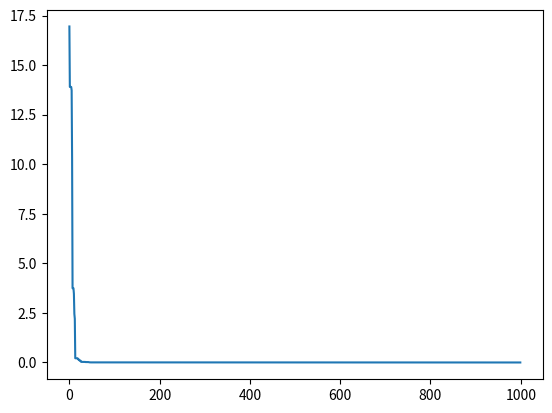

Write the Python code that produced this figure.
import numpy as np
from numpy import matlib
import matplotlib.pyplot as plt
import random as random

# problem definition
def sphere(x):
    x=np.array(x)
    return np.sum(x**2)

costfunction = sphere

nVar = 5 # number of decision vars
varMin = -10
varMax = 10
maxIt = 1000
nPop = 20     #population size
w = 1 # inertia wieght
c1 = 2 # personal learning coefficient
c2 = 2 # global learning coefficient
wdamping = 0.99

################ constriction coefficients
phi1 = 2.05
phi2 = 2.05
phi = phi1+phi2
chi = 2/(phi - 2 + np.sqrt(phi**2 - 4*phi))
w = chi # inertia wieght
c1 = chi*phi1 # personal learning coefficient
c2 = chi*phi2 # global learning coefficient
wdamping = 1
#################


# initialization
class Particle:
    position = []
    cost = []
    velocity = []
    best_position = []
    best_cost = []

#Particles = np.matlib.repmat(Particle,nPop,1)
Particles = [Particle() for p in range(nPop)]

globalBest_cost = float("inf")
globalBest_position =[] 

BestCostMemory = []
BestPosionMemory = [np.empty(nVar)]

for i in range(nPop):
    Particles[i].position = np.random.uniform(varMin,varMax,nVar)
    Particles[i].velocity = np.zeros(nVar)
    Particles[i].cost = costfunction(Particles[i].position)
    Particles[i].best_position = Particles[i].position
    Particles[i].best_cost = Particles[i].cost

    if Particles[i].best_cost < globalBest_cost:
        globalBest_cost = Particles[i].best_cost
        globalBest_position = Particles[i].best_position

## pso main loop
for it in range(maxIt):
    for i in range(nPop):
        
        # update velocity
        Particles[i].velocity = w*Particles[i].velocity  \
            + c1*np.random.rand(1,nVar)[0]*(Particles[i].best_position - Particles[i].position) \
            + c2*np.random.rand(1,nVar)[0]*(globalBest_position - Particles[i].position)
              
        # update position
        Particles[i].position = Particles[i].position + Particles[i].velocity 

        # evaluation
        Particles[i].cost = costfunction(Particles[i].position)

        # update personal best
        if  Particles[i].cost <  Particles[i].best_cost:
            Particles[i].best_position = Particles[i].position
            Particles[i].best_cost = Particles[i].cost

            # update global best
            if Particles[i].best_cost < globalBest_cost:
                globalBest_cost = Particles[i].best_cost
                globalBest_position = Particles[i].best_position 

    
 
    w=w*wdamping
    BestCostMemory = np.append([BestCostMemory], [globalBest_cost])
    print(globalBest_cost)
    BestPosionMemory = np.append(BestPosionMemory , [globalBest_position],axis=0)
    print(globalBest_position)



plt.plot(BestCostMemory) 
plt.show()



